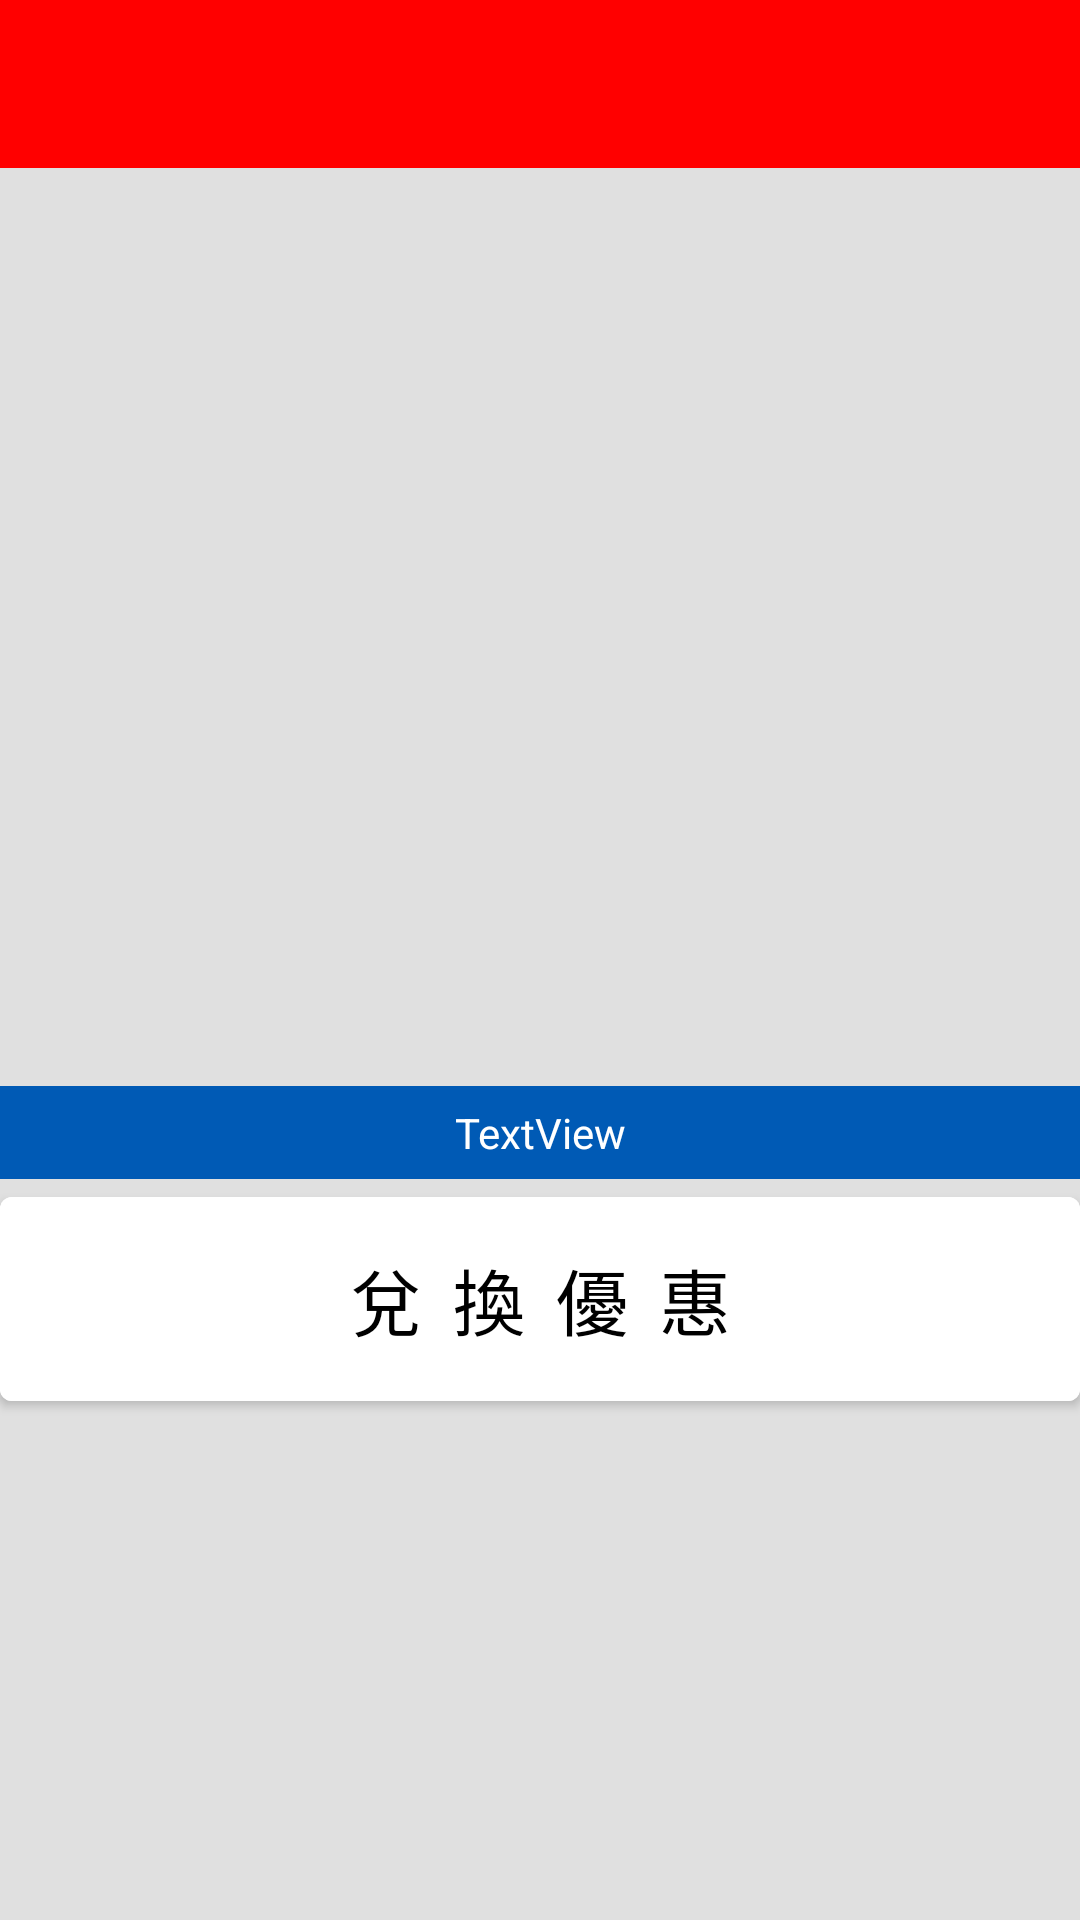

Layout XML and referenced resources for this Android screen:
<!-- AndroidManifest.xml: application theme Theme.Mc -->
<!-- res/layout/activity_page2.xml -->
<?xml version="1.0" encoding="utf-8"?>
<androidx.coordinatorlayout.widget.CoordinatorLayout xmlns:android="http://schemas.android.com/apk/res/android"
    xmlns:app="http://schemas.android.com/apk/res-auto"
    xmlns:tools="http://schemas.android.com/tools"
    android:layout_width="match_parent"
    android:layout_height="match_parent"
    tools:context=".page2">

    <LinearLayout
        android:layout_width="match_parent"
        android:layout_height="match_parent"
        android:background=" #E0E0E0"
        android:orientation="vertical">

        <com.google.android.material.appbar.AppBarLayout
            android:layout_width="match_parent"
            android:layout_height="wrap_content"
            android:theme="@style/Theme.Mc.AppBarOverlay"
           >

            <androidx.appcompat.widget.Toolbar
                android:id="@+id/toolbar"
                android:layout_width="match_parent"
                android:layout_height="?attr/actionBarSize"
                android:background="#FF0000"
                app:popupTheme="@style/Theme.Mc.PopupOverlay" />

        </com.google.android.material.appbar.AppBarLayout>

        <ImageView
            android:id="@+id/imageView"
            android:layout_width="match_parent"
            android:layout_height="306dp"
            android:scaleType="fitXY" />

        <TextView
            android:id="@+id/textView2"
            android:layout_width="match_parent"
            android:layout_height="31dp"
            android:layout_gravity="center"
            android:background="#005AB5"
            android:gravity="center"
            android:shadowColor="#4A148C"
            android:text="TextView"
            android:textColor="#FFFFFF"
            android:textColorHighlight="#FFFFFF"
            android:textColorHint="#FFFFFF"
            android:textColorLink="#880E4F" />

        <Button
            android:id="@+id/button"
            android:name="underlined_text"
            android:layout_width="match_parent"
            android:layout_height="80dp"
            android:backgroundTint="#FFFFFF"
            android:scrollbarSize="3dp"
            android:shadowColor="@color/white"
            android:text="兌 換 優 惠"
            android:textColor="@color/black"
            android:textColorHighlight="#FFFFFF"
            android:textColorLink="@color/black"
            android:textSize="24sp"
            app:rippleColor="@color/white"
            app:strokeColor="@color/white" />

        <TextView
            android:id="@+id/textView4"
            android:layout_width="match_parent"
            android:layout_height="174dp"
            android:background=" #E0E0E0" />

        <LinearLayout
            android:layout_width="match_parent"
            android:layout_height="match_parent"
            android:orientation="horizontal">

            <ImageView
                android:id="@+id/imageView2"
                android:layout_width="wrap_content"
                android:layout_height="match_parent"
                android:layout_weight="1"
                android:scaleType="fitXY"
                app:srcCompat="@drawable/rew" />

            <ImageView
                android:id="@+id/imageView3"
                android:layout_width="wrap_content"
                android:layout_height="match_parent"
                android:layout_weight="1"
                android:scaleType="fitXY"
                app:srcCompat="@drawable/happy" />

            <ImageView
                android:id="@+id/imageView4"
                android:layout_width="wrap_content"
                android:layout_height="match_parent"
                android:layout_weight="1"
                android:scaleType="fitXY"
                app:srcCompat="@drawable/self" />
        </LinearLayout>


    </LinearLayout>

</androidx.coordinatorlayout.widget.CoordinatorLayout>
<!-- resources referenced by this layout -->
<resources>
  <!-- drawable happy: jpg bitmap (drawable, 8769 bytes) -->
  <!-- drawable rew: jpg bitmap (drawable, 9034 bytes) -->
  <!-- drawable self: jpg bitmap (drawable, 8829 bytes) -->
  <style name="Theme.Mc.AppBarOverlay" parent="ThemeOverlay.AppCompat.Dark.ActionBar" />
  <style name="Theme.Mc.PopupOverlay" parent="ThemeOverlay.AppCompat.Light" />
  <style name="Theme.Mc" parent="Theme.MaterialComponents.DayNight.DarkActionBar">
          
          <item name="colorPrimary">#ff0000</item>
          <item name="colorPrimaryVariant">#ff0000</item>
          <item name="colorOnPrimary">@color/white</item>
          
          <item name="colorSecondary">@color/teal_200</item>
          <item name="colorSecondaryVariant">@color/teal_700</item>
          <item name="colorOnSecondary">@color/black</item>
          
          <item name="android:statusBarColor" tools:targetApi="l">?attr/colorPrimaryVariant</item>
          
      </style>
  <!-- not gathered from this repository: default colours our renderer supplied (Android Studio template values) -->
  <color name="teal_200">#FF03DAC5</color>
  <color name="teal_700">#FF018786</color>
  <color name="black">#FF000000</color>
  <color name="white">#FFFFFFFF</color>
</resources>
